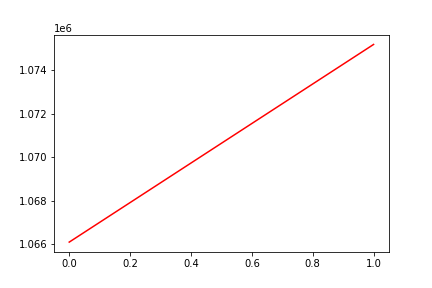

Values plotted in this chart, from the file beside it:
, date, assets
0, 0, 1066101
1, 20180730, 1075189
